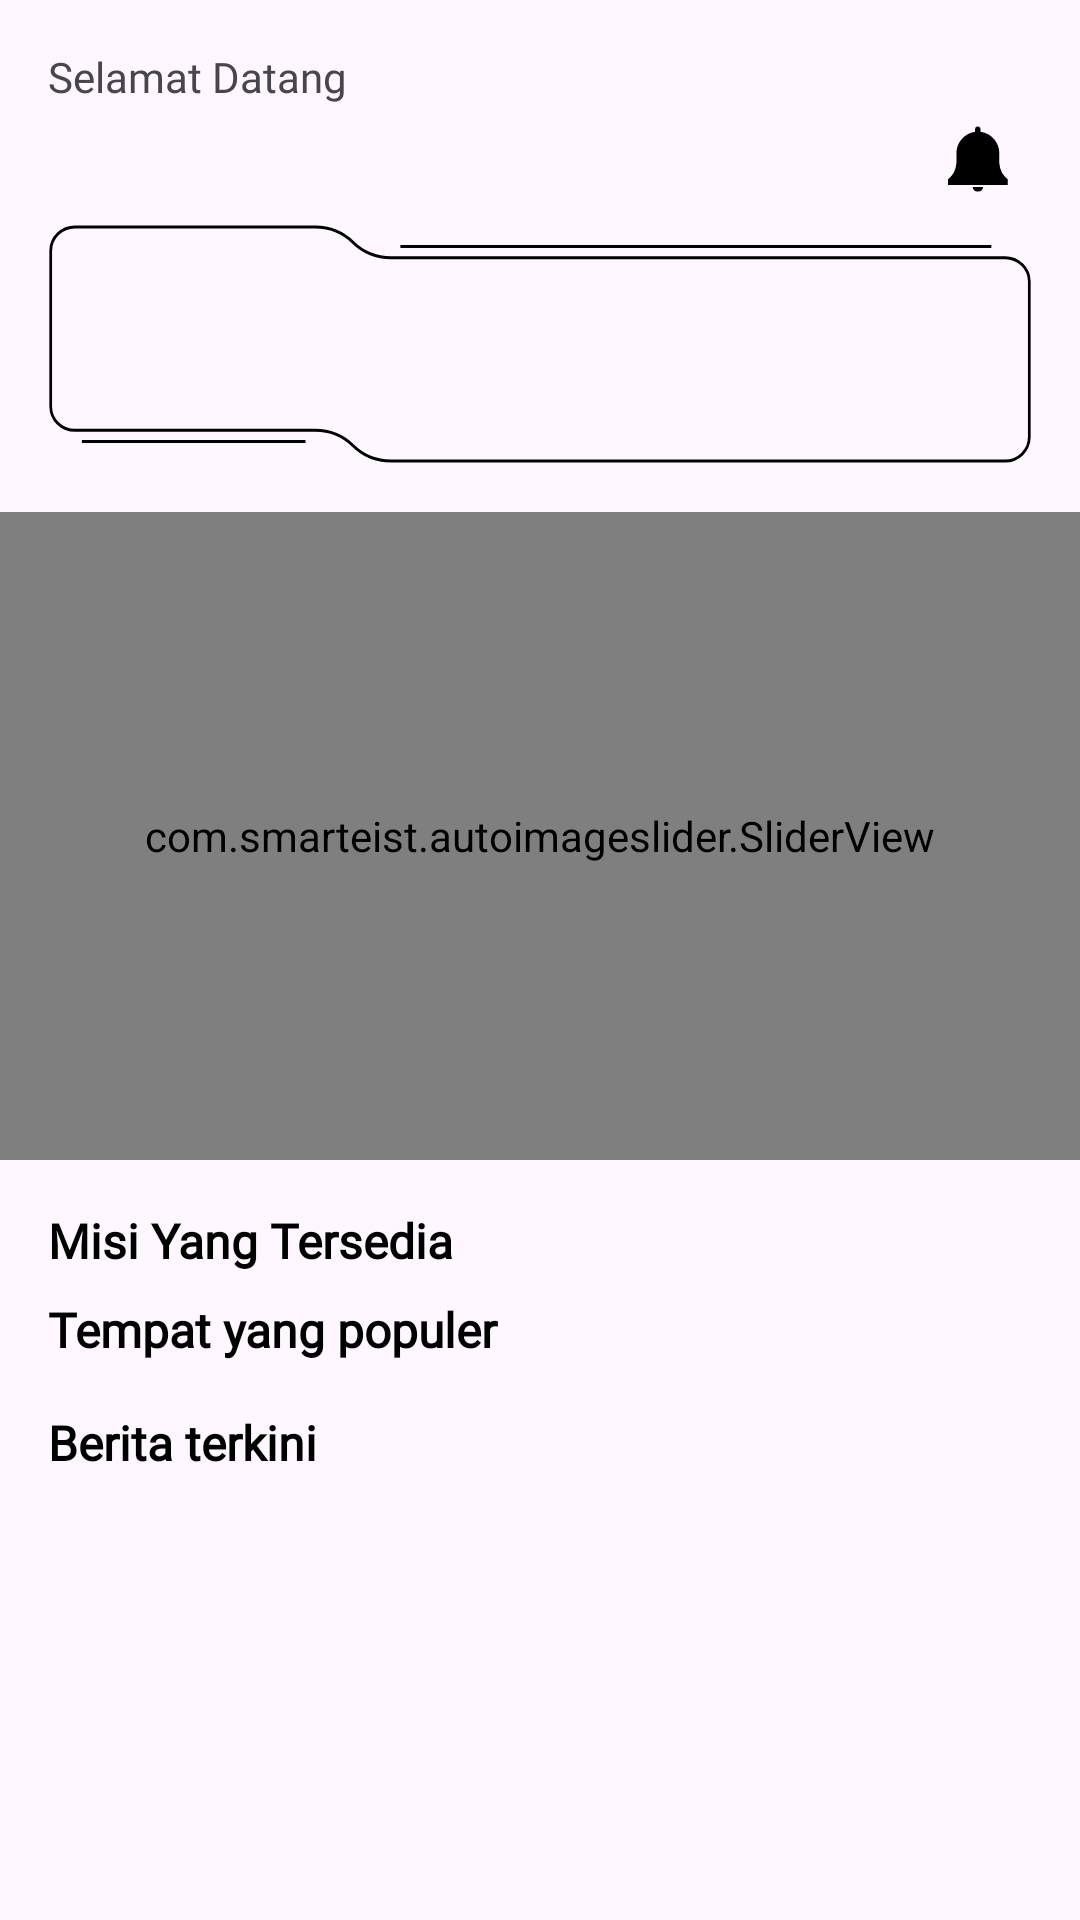

Here is an Android app screen rendered from its layout file. Give the layout XML and the strings, colors and styles it references.
<!-- AndroidManifest.xml: application theme Theme.Quexp -->
<!-- res/layout/fragment_home.xml -->
<?xml version="1.0" encoding="utf-8"?>
<androidx.constraintlayout.widget.ConstraintLayout xmlns:android="http://schemas.android.com/apk/res/android"
    xmlns:app="http://schemas.android.com/apk/res-auto"
    xmlns:tools="http://schemas.android.com/tools"
    android:layout_width="match_parent"
    android:layout_height="match_parent"
    tools:context=".ui.fragment.home.HomeFragment">

    <androidx.core.widget.NestedScrollView
        android:id="@+id/scroll_home"
        android:layout_width="match_parent"
        android:layout_height="match_parent">

        <androidx.constraintlayout.widget.ConstraintLayout
            android:layout_width="match_parent"
            android:layout_height="wrap_content">

            <TextView
                android:id="@+id/txt_welcome"
                android:layout_width="match_parent"
                android:layout_height="wrap_content"
                android:layout_marginHorizontal="16dp"
                android:layout_marginTop="16dp"
                android:fontFamily="@font/poppins"
                android:text="@string/text_welcome"
                android:textSize="14sp"
                app:layout_constraintTop_toTopOf="parent" />

            <TextView
                android:id="@+id/txt_username"
                android:layout_width="0dp"
                android:layout_height="wrap_content"
                android:layout_marginEnd="8dp"
                android:fontFamily="@font/poppins"
                android:textColor="@color/black"
                android:textSize="20sp"
                android:textStyle="bold"
                app:layout_constraintBottom_toBottomOf="@+id/btn_notification"
                app:layout_constraintLeft_toLeftOf="@+id/txt_welcome"
                app:layout_constraintRight_toLeftOf="@+id/btn_notification"
                app:layout_constraintTop_toTopOf="@+id/btn_notification"
                tools:text="Bintang Arkaan Amin" />

            <ImageView
                android:id="@+id/btn_notification"
                android:layout_width="wrap_content"
                android:layout_height="wrap_content"
                android:background="?attr/selectableItemBackground"
                android:padding="6dp"
                android:src="@drawable/ic_notification"
                app:layout_constraintRight_toRightOf="@+id/txt_welcome"
                app:layout_constraintTop_toBottomOf="@+id/txt_welcome" />

            <androidx.constraintlayout.widget.ConstraintLayout
                android:id="@+id/cl_rankning"
                android:layout_width="0dp"
                android:layout_height="80dp"
                android:layout_marginTop="8dp"
                android:background="@drawable/bg_ranking_home"
                android:padding="8dp"
                app:layout_constraintLeft_toLeftOf="@+id/txt_username"
                app:layout_constraintRight_toRightOf="@+id/btn_notification"
                app:layout_constraintTop_toBottomOf="@+id/txt_username">

                <ImageView
                    android:id="@+id/img_profile"
                    android:layout_width="0dp"
                    android:layout_height="0dp"
                    android:layout_marginStart="16dp"
                    android:layout_marginBottom="12dp"
                    app:layout_constraintBottom_toBottomOf="parent"
                    app:layout_constraintDimensionRatio="1:1"
                    app:layout_constraintLeft_toLeftOf="parent"
                    app:layout_constraintTop_toTopOf="parent" />

                <TextView
                    android:id="@+id/txt_ranked"
                    android:layout_width="wrap_content"
                    android:layout_height="wrap_content"
                    android:layout_marginTop="16dp"
                    android:fontFamily="@font/poppins"
                    android:textSize="16sp"
                    android:textStyle="bold"
                    android:textColor="@color/black"
                    app:layout_constraintLeft_toRightOf="@+id/img_profile"
                    app:layout_constraintRight_toRightOf="parent"
                    app:layout_constraintTop_toTopOf="parent" />

                <TextView
                    android:id="@+id/txt_badge"
                    android:layout_width="0dp"
                    android:layout_height="wrap_content"
                    android:textSize="12sp"
                    android:layout_marginTop="-4dp"
                    app:layout_constraintLeft_toLeftOf="@+id/txt_ranked"
                    app:layout_constraintRight_toRightOf="@+id/txt_ranked"
                    app:layout_constraintTop_toBottomOf="@+id/txt_ranked" />

            </androidx.constraintlayout.widget.ConstraintLayout>

            <com.smarteist.autoimageslider.SliderView
                android:id="@+id/slider_banner"
                android:layout_width="0dp"
                android:layout_height="0dp"
                android:layout_centerInParent="true"
                android:layout_marginTop="16dp"
                app:layout_constraintDimensionRatio="5:3"
                app:layout_constraintLeft_toLeftOf="parent"
                app:layout_constraintRight_toRightOf="parent"
                app:layout_constraintTop_toBottomOf="@+id/cl_rankning"
                app:sliderAnimationDuration="600"
                app:sliderAutoCycleDirection="back_and_forth"
                app:sliderIndicatorAnimationDuration="600"
                app:sliderIndicatorEnabled="true"
                app:sliderIndicatorGravity="center_horizontal|bottom"
                app:sliderIndicatorMargin="15dp"
                app:sliderIndicatorOrientation="horizontal"
                app:sliderIndicatorPadding="3dp"
                app:sliderIndicatorRadius="2dp"
                app:sliderIndicatorSelectedColor="#5A5A5A"
                app:sliderIndicatorUnselectedColor="#FFF"
                app:sliderScrollTimeInSec="1" />

            <TextView
                android:id="@+id/txt_roadmap"
                android:layout_width="0dp"
                android:layout_height="wrap_content"
                android:layout_marginTop="16dp"
                android:fontFamily="@font/poppins"
                android:text="@string/text_misi_yang_tersedia"
                android:textColor="@color/black"
                android:textSize="16sp"
                android:textStyle="bold"
                app:layout_constraintLeft_toLeftOf="@+id/txt_welcome"
                app:layout_constraintRight_toRightOf="@+id/txt_welcome"
                app:layout_constraintTop_toBottomOf="@+id/slider_banner" />

            <androidx.recyclerview.widget.RecyclerView
                android:id="@+id/rv_roadmap"
                android:layout_width="0dp"
                android:layout_height="wrap_content"
                app:layout_constraintLeft_toLeftOf="@+id/txt_welcome"
                app:layout_constraintRight_toRightOf="@+id/txt_welcome"
                app:layout_constraintTop_toBottomOf="@+id/txt_roadmap"
                tools:itemCount="1"
                tools:listitem="@layout/item_category_roadmap" />

            <TextView
                android:id="@+id/txt_places"
                android:layout_width="0dp"
                android:layout_height="wrap_content"
                android:layout_marginTop="8dp"
                android:fontFamily="@font/poppins"
                android:text="Tempat yang populer"
                android:textColor="@color/black"
                android:textSize="16sp"
                android:textStyle="bold"
                app:layout_constraintLeft_toLeftOf="@+id/txt_welcome"
                app:layout_constraintRight_toRightOf="@+id/txt_welcome"
                app:layout_constraintTop_toBottomOf="@+id/rv_roadmap" />

            <androidx.recyclerview.widget.RecyclerView
                android:id="@+id/rv_places"
                android:layout_width="0dp"
                android:layout_height="wrap_content"
                android:layout_marginTop="8dp"
                android:nestedScrollingEnabled="false"
                app:layout_constraintLeft_toLeftOf="@+id/txt_welcome"
                app:layout_constraintRight_toRightOf="@+id/txt_welcome"
                app:layout_constraintTop_toBottomOf="@+id/txt_places"
                tools:itemCount="3"
                tools:listitem="@layout/item_places" />

            <TextView
                android:id="@+id/txt_news"
                android:layout_width="0dp"
                android:layout_height="wrap_content"
                android:layout_marginTop="8dp"
                android:fontFamily="@font/poppins"
                android:text="Berita terkini"
                android:textColor="@color/black"
                android:textSize="16sp"
                android:textStyle="bold"
                app:layout_constraintLeft_toLeftOf="@+id/txt_welcome"
                app:layout_constraintRight_toRightOf="@+id/txt_welcome"
                app:layout_constraintTop_toBottomOf="@+id/rv_places" />

            <androidx.recyclerview.widget.RecyclerView
                android:id="@+id/rv_news"
                android:layout_width="0dp"
                android:layout_height="wrap_content"
                android:layout_marginVertical="8dp"
                android:nestedScrollingEnabled="false"
                app:layout_constraintBottom_toBottomOf="parent"
                app:layout_constraintLeft_toLeftOf="@+id/txt_welcome"
                app:layout_constraintRight_toRightOf="@+id/txt_welcome"
                app:layout_constraintTop_toBottomOf="@+id/txt_news"
                tools:itemCount="1"
                tools:listitem="@layout/item_news" />

        </androidx.constraintlayout.widget.ConstraintLayout>

    </androidx.core.widget.NestedScrollView>

    <include
        android:id="@+id/loading"
        layout="@layout/loading_fullscreen" />

</androidx.constraintlayout.widget.ConstraintLayout>
<!-- res/layout/item_category_roadmap.xml (included above) -->
<?xml version="1.0" encoding="utf-8"?>
<androidx.cardview.widget.CardView xmlns:android="http://schemas.android.com/apk/res/android"
    xmlns:app="http://schemas.android.com/apk/res-auto"
    xmlns:tools="http://schemas.android.com/tools"
    android:layout_width="match_parent"
    android:layout_height="wrap_content"
    android:layout_marginHorizontal="4dp"
    android:layout_marginVertical="8dp"
    app:cardCornerRadius="8dp">

    <androidx.constraintlayout.widget.ConstraintLayout
        android:layout_width="match_parent"
        android:layout_height="wrap_content">

        <ImageView
            android:id="@+id/img_category"
            android:layout_width="0dp"
            android:layout_height="0dp"
            app:layout_constraintBottom_toBottomOf="parent"
            app:layout_constraintLeft_toLeftOf="parent"
            app:layout_constraintRight_toRightOf="parent"
            app:layout_constraintTop_toTopOf="parent"
            app:layout_constraintDimensionRatio="1:2"
            tools:src="@color/bg_blue" />

        <TextView
            android:id="@+id/txt_category"
            android:layout_width="wrap_content"
            android:layout_height="wrap_content"
            android:fontFamily="@font/poppins"
            android:textColor="@color/white"
            android:textSize="20sp"
            android:textStyle="bold"
            app:layout_constraintBottom_toBottomOf="parent"
            app:layout_constraintLeft_toLeftOf="parent"
            app:layout_constraintRight_toRightOf="parent"
            app:layout_constraintTop_toTopOf="parent"
            tools:text="Nature" />

        <TextView
            android:id="@+id/btn_category"
            android:layout_width="wrap_content"
            android:layout_height="wrap_content"
            android:layout_marginBottom="8dp"
            android:layout_marginHorizontal="4dp"
            android:background="@drawable/bg_btn_category"
            android:drawableRight="@drawable/baseline_arrow_forward_24"
            android:drawablePadding="4dp"
            android:fontFamily="@font/poppins"
            android:foreground="?attr/selectableItemBackground"
            android:gravity="center"
            android:paddingHorizontal="8dp"
            android:paddingTop="8dp"
            android:paddingBottom="4dp"
            android:text="@string/text_klik_disini"
            android:textColor="@color/black"
            android:textSize="10sp"
            android:textStyle="bold"
            app:layout_constraintBottom_toBottomOf="parent"
            app:layout_constraintRight_toRightOf="parent" />

    </androidx.constraintlayout.widget.ConstraintLayout>

</androidx.cardview.widget.CardView>
<!-- res/layout/item_places.xml (included above) -->
<?xml version="1.0" encoding="utf-8"?>
<androidx.constraintlayout.widget.ConstraintLayout xmlns:android="http://schemas.android.com/apk/res/android"
    xmlns:app="http://schemas.android.com/apk/res-auto"
    xmlns:tools="http://schemas.android.com/tools"
    android:layout_width="match_parent"
    android:layout_height="wrap_content"
    android:layout_margin="8dp"
    android:background="@drawable/bg_places"
    android:foreground="?attr/selectableItemBackground"
    android:padding="16dp">

    <ImageView
        android:id="@+id/img_places"
        android:layout_width="0dp"
        android:layout_height="0dp"
        app:layout_constraintBottom_toBottomOf="parent"
        app:layout_constraintDimensionRatio="4:5"
        app:layout_constraintLeft_toLeftOf="parent"
        app:layout_constraintTop_toTopOf="parent" />

    <TextView
        android:id="@+id/txt_places"
        android:layout_width="0dp"
        android:layout_height="wrap_content"
        android:layout_marginLeft="8dp"
        android:ellipsize="end"
        android:fontFamily="@font/urbanist"
        android:maxLines="1"
        android:textColor="@color/black"
        android:textSize="16sp"
        android:textStyle="bold"
        app:layout_constraintLeft_toRightOf="@+id/img_places"
        app:layout_constraintRight_toRightOf="parent"
        app:layout_constraintTop_toTopOf="parent"
        tools:text="Candi Prambanan" />

    <RatingBar
        android:id="@+id/rating_places"
        style="?android:attr/ratingBarStyleSmall"
        android:layout_width="wrap_content"
        android:layout_height="wrap_content"
        android:layout_marginTop="8dp"
        android:clickable="false"
        android:focusable="false"
        android:focusableInTouchMode="false"
        android:isIndicator="true"
        android:numStars="5"
        android:progressTint="@color/goldenYellow"
        android:secondaryProgressTint="@android:color/transparent"
        app:layout_constraintLeft_toLeftOf="@+id/txt_places"
        app:layout_constraintTop_toBottomOf="@+id/txt_places" />

    <TextView
        android:id="@+id/txt_rating"
        android:layout_width="0dp"
        android:layout_height="0dp"
        android:layout_marginLeft="8dp"
        android:fontFamily="@font/urbanist"
        android:maxLines="1"
        android:textColor="@color/black"
        android:textSize="12sp"
        android:textStyle="bold"
        app:layout_constraintBottom_toBottomOf="@+id/rating_places"
        app:layout_constraintLeft_toRightOf="@+id/rating_places"
        app:layout_constraintRight_toRightOf="parent"
        app:layout_constraintTop_toTopOf="@+id/rating_places"
        tools:text="4.8" />

    <TextView
        android:id="@+id/txt_desc"
        android:layout_width="0dp"
        android:layout_height="wrap_content"
        android:layout_marginTop="8dp"
        android:ellipsize="end"
        android:fontFamily="@font/urbanist"
        android:maxLines="3"
        android:text="@string/text_long"
        android:textSize="12sp"
        app:layout_constraintBottom_toBottomOf="parent"
        app:layout_constraintLeft_toLeftOf="@+id/txt_places"
        app:layout_constraintRight_toRightOf="parent"
        app:layout_constraintTop_toBottomOf="@+id/rating_places" />

</androidx.constraintlayout.widget.ConstraintLayout>
<!-- res/layout/item_news.xml (included above) -->
<?xml version="1.0" encoding="utf-8"?>
<androidx.cardview.widget.CardView xmlns:android="http://schemas.android.com/apk/res/android"
    xmlns:app="http://schemas.android.com/apk/res-auto"
    xmlns:tools="http://schemas.android.com/tools"
    android:layout_width="256dp"
    android:layout_height="wrap_content"
    android:layout_margin="8dp"
    app:cardCornerRadius="18dp">

    <androidx.constraintlayout.widget.ConstraintLayout
        android:id="@+id/layout"
        android:layout_width="match_parent"
        android:layout_height="wrap_content"
        android:background="?attr/selectableItemBackground"
        android:foreground="?attr/selectableItemBackground">

        <ImageView
            android:id="@+id/img_news"
            android:layout_width="0dp"
            android:layout_height="0dp"
            app:layout_constraintBottom_toBottomOf="parent"
            app:layout_constraintDimensionRatio="7:4"
            app:layout_constraintLeft_toLeftOf="parent"
            app:layout_constraintRight_toRightOf="parent"
            app:layout_constraintTop_toTopOf="parent"
            tools:src="@color/bg_blue" />

        <TextView
            android:id="@+id/txt_title"
            android:layout_width="match_parent"
            android:layout_height="wrap_content"
            android:layout_marginHorizontal="8dp"
            android:fontFamily="@font/poppins"
            android:maxLines="3"
            android:textColor="@color/white"
            android:textSize="16sp"
            android:textStyle="bold"
            app:layout_constraintBottom_toBottomOf="parent"
            app:layout_constraintTop_toTopOf="parent"
            app:layout_constraintVertical_bias="0.65"
            tools:text="Berita terkini" />

    </androidx.constraintlayout.widget.ConstraintLayout>

</androidx.cardview.widget.CardView>
<!-- res/layout/loading_fullscreen.xml (included above) -->
<?xml version="1.0" encoding="utf-8"?>
<androidx.constraintlayout.widget.ConstraintLayout
    xmlns:android="http://schemas.android.com/apk/res/android"
    xmlns:app="http://schemas.android.com/apk/res-auto"
    android:layout_width="match_parent"
    android:layout_height="match_parent"
    android:visibility="gone"
    android:background="?android:colorBackground">

    <ProgressBar
        android:layout_width="wrap_content"
        android:layout_height="wrap_content"
        app:layout_constraintBottom_toBottomOf="parent"
        app:layout_constraintLeft_toLeftOf="parent"
        app:layout_constraintRight_toRightOf="parent"
        app:layout_constraintTop_toTopOf="parent" />

</androidx.constraintlayout.widget.ConstraintLayout>
<!-- resources referenced by this layout -->
<resources>
  <color name="bg_blue">#4285F4</color>
  <color name="black">#FF000000</color>
  <color name="goldenYellow">#FCD240</color>
  <color name="white">#FFFFFFFF</color>
  <!-- drawable bg_btn_category (drawable) -->
  <?xml version="1.0" encoding="utf-8"?>
  <selector xmlns:android="http://schemas.android.com/apk/res/android">
      <item>
          <shape>
              <corners android:radius="20dp"/>
              <solid android:color="#96D9FF"/>
              <stroke android:width="2dp" android:color="@color/black" />
          </shape>
      </item>
  </selector>
  <!-- drawable bg_places (drawable) -->
  <?xml version="1.0" encoding="utf-8"?>
  <selector xmlns:android="http://schemas.android.com/apk/res/android">
      <item>
          <shape>
              <corners android:radius="20dp" />
              <stroke android:width="1dp" android:color="@color/gray_9a" />
          </shape>
      </item>
  </selector>
  <!-- drawable bg_ranking_home (drawable) -->
  <vector xmlns:android="http://schemas.android.com/apk/res/android"
      android:width="363dp"
      android:height="80dp"
      android:viewportWidth="363"
      android:viewportHeight="80">
    <path
        android:strokeWidth="1"
        android:pathData="M12.5,72.5H95"
        android:fillColor="#00000000"
        android:strokeColor="#000000"/>
    <path
        android:strokeWidth="1"
        android:pathData="M130,7.5H348"
        android:fillColor="#00000000"
        android:strokeColor="#000000"/>
    <path
        android:strokeWidth="1"
        android:pathData="M1,60.82V11.22V8.96C1,4.56 5.02,1 9.98,1H98.54C103.78,1 108.81,2.84 112.52,6.11C116.24,9.39 121.27,11.22 126.51,11.22H353.02C357.98,11.22 362,14.79 362,19.18V71.04C362,75.44 357.98,79 353.02,79H126.51C121.27,79 116.24,77.16 112.52,73.89C108.81,70.61 103.78,68.78 98.54,68.78H9.98C5.02,68.78 1,65.21 1,60.82Z"
        android:strokeColor="#000000"/>
  </vector>
  <!-- drawable ic_notification (drawable) -->
  <vector android:height="24dp" android:viewportHeight="36"
      android:viewportWidth="36" android:width="24dp" xmlns:android="http://schemas.android.com/apk/res/android">
      <path android:fillColor="#000000" android:pathData="M32.85,28.13l-0.34,-0.3A14.37,14.37 0,0 1,30 24.9a12.63,12.63 0,0 1,-1.35 -4.81V15.15A10.81,10.81 0,0 0,19.21 4.4V3.11a1.33,1.33 0,1 0,-2.67 0V4.42A10.81,10.81 0,0 0,7.21 15.15v4.94A12.63,12.63 0,0 1,5.86 24.9a14.4,14.4 0,0 1,-2.47 2.93l-0.34,0.3v2.82H32.85Z"/>
      <path android:fillColor="#000000" android:pathData="M15.32,32a2.65,2.65 0,0 0,5.25 0Z"/>
      <path android:fillAlpha="0" android:fillColor="#000000" android:pathData="M0,0h36v36h-36z"/>
  </vector>
  <string name="text_klik_disini">Lihat Misi</string>
  <string name="text_long">The 135-foot catamaran The 135-foot catamaran features space-age modernism and above-deck sleeping accommodations The 135-foot catamaran features space-age modernism and above-deck sleeping accommodations The 135-foot catamaran features space-age modernism and above-deck sleeping accommodations features space-age modernism and above-deck sleeping accommodations\n\nThe 135-foot catamaran features space-age modernism and above-deck sleeping accommodations The 135-foot catamaran features space-age modernism and above-deck sleeping accommodations The 135-foot catamaran features space-age modernism and above-deck sleeping accommodations</string>
  <string name="text_misi_yang_tersedia">Misi Yang Tersedia</string>
  <string name="text_welcome">Selamat Datang</string>
  <style name="Theme.Quexp" parent="Base.Theme.Quexp" />
  <color name="gray_9a">#9A9A9A</color>
  <style name="Base.Theme.Quexp" parent="Theme.Material3.DayNight.NoActionBar">
          
          <item name="colorPrimary">@color/colorPrimary</item>
          <item name="colorPrimaryDark">@color/colorPrimaryDark</item>
          <item name="colorAccent">@color/colorAccent</item>
      </style>
  <color name="colorPrimary">#000000</color>
  <color name="colorPrimaryDark">#000000</color>
  <color name="colorAccent">#4AA9BC</color>
</resources>
